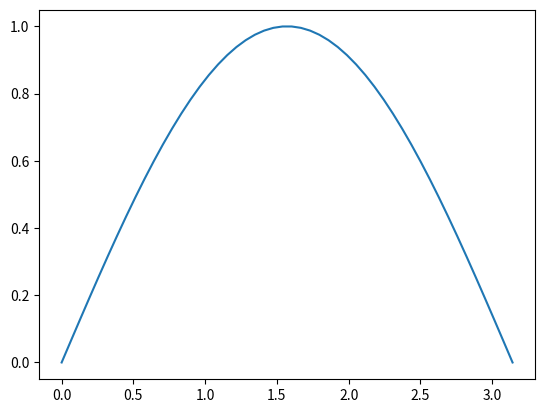

Recreate this plot in Python.
from typing import Any

import pandas as pd
import numpy as np
import matplotlib.pyplot as plt
from numpy import ndarray, dtype, float64

# Create a sample dataset
data = {
    "Name": ["Alice", "Bob", "Charlie", "David", "Eva"],
    "Age": [25, 30, 35, 40, 28],
    "Score": [85, 90, 78, 88, 95]
}

# Convert dictionary to DataFrame
df = pd.DataFrame(data)

# Display the DataFrame
#print("Original DataFrame:")
#print(df)

# Basic statistics
#print("\nSummary statistics:")
#print(df.describe())

# Filter rows (Age > 30)
#print("\nPeople older than 30:")
#print(df[df["Age"] > 30])

# Sort by Score
#print("\nSorted by Score:")
#print(df.sort_values(by="Score", ascending=False))

# Add a new column
#df["Passed"] = df["Score"] >= 80
#print("\nDataFrame with 'Passed' column:")
#print(df)

#Summary = df.info()
#dict1 = {'student': ['David', 'Samuel', 'Terry', 'Evan'], 'Age': [27, 24, 22, 32], 'Course': ['Python', 'Data Structures', 'Machine Learning', 'Web Development'], 'Marks': [85, 72, 89, 76] }
#df = pd.DataFrame(dict1)
x = np.linspace(0, np.pi, 50)
y = np.sin(x)
plt.plot(x, y)
plt.show()
# [redacted]
